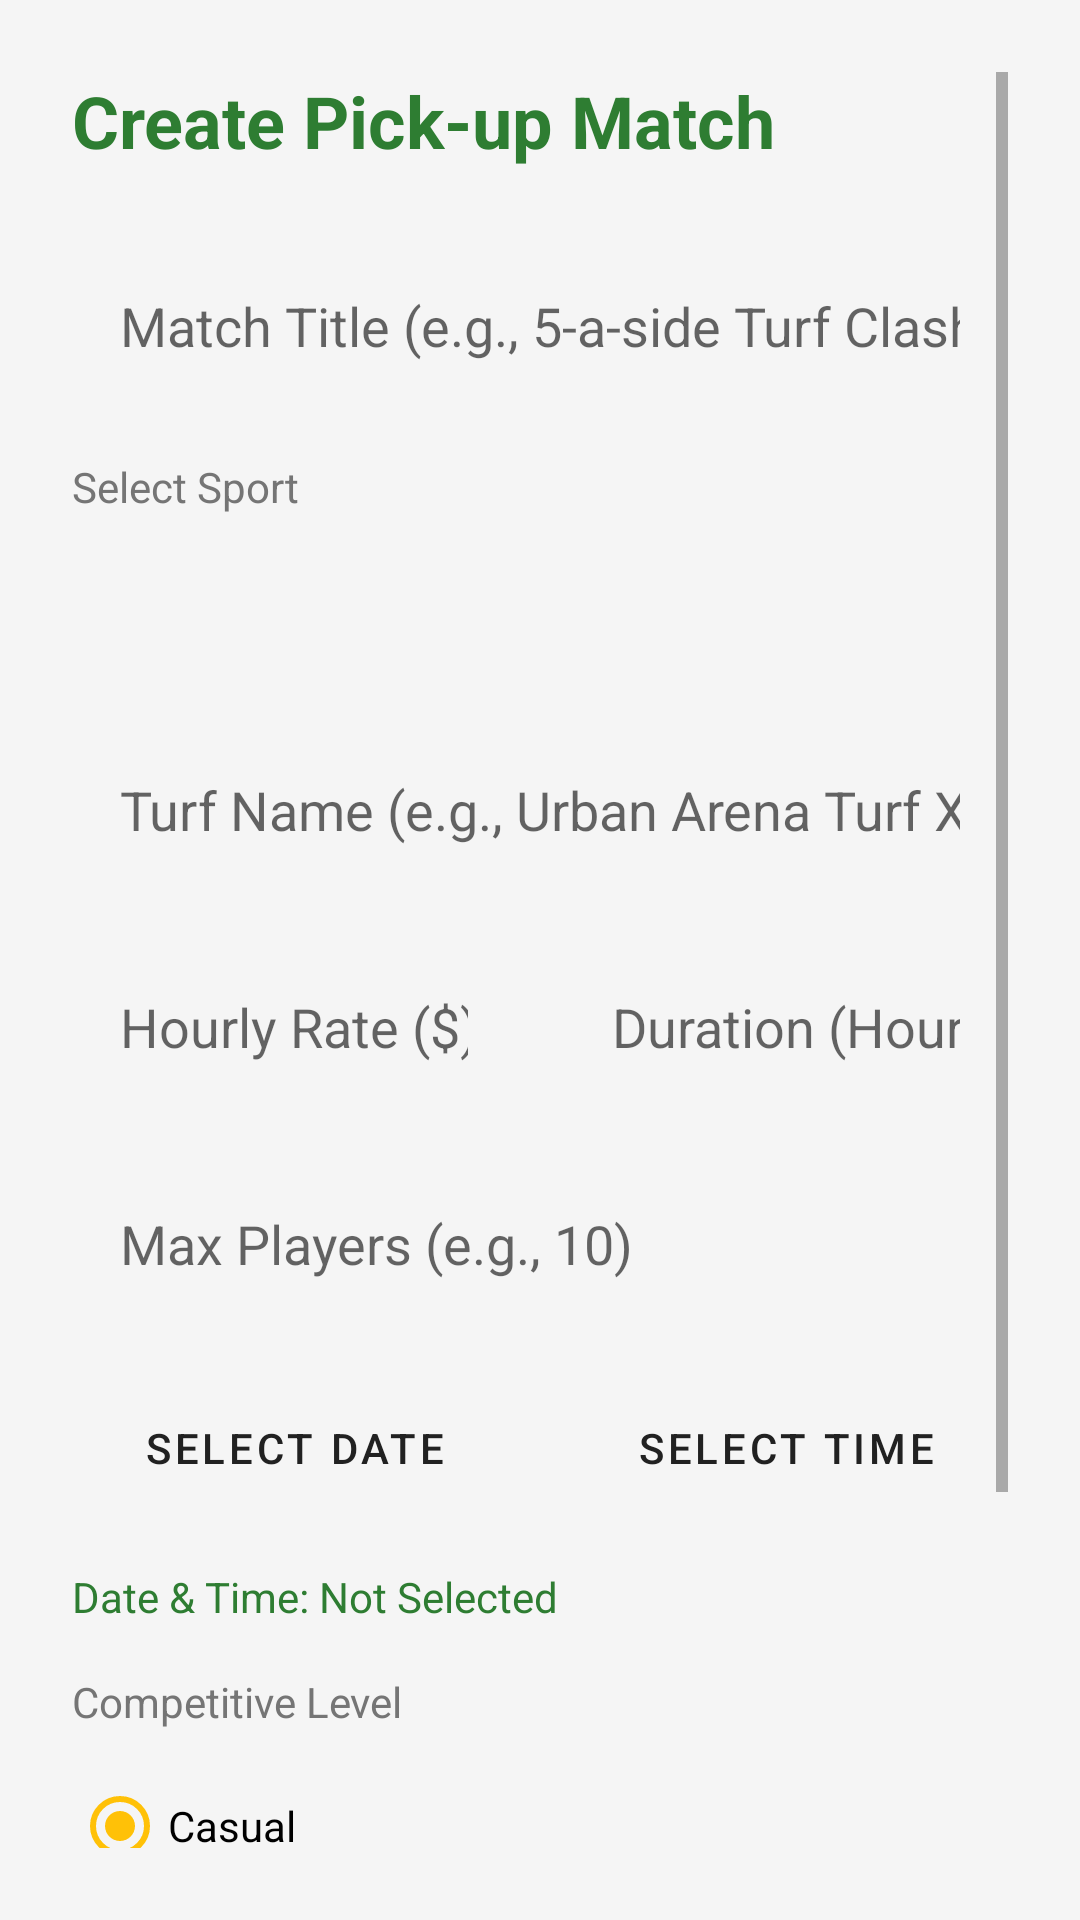

Here is an Android app screen rendered from its layout file. Give the layout XML and the strings, colors and styles it references.
<!-- AndroidManifest.xml: application theme Theme.TurfMatch -->
<!-- res/layout/activity_create_game.xml -->
<?xml version="1.0" encoding="utf-8"?>
<ScrollView xmlns:android="http://schemas.android.com/apk/res/android"
    android:layout_width="match_parent"
    android:layout_height="match_parent"
    android:padding="24dp"
    android:background="@color/background">

    <LinearLayout
        android:layout_width="match_parent"
        android:layout_height="wrap_content"
        android:orientation="vertical">

        <TextView
            android:layout_width="wrap_content"
            android:layout_height="wrap_content"
            android:text="Create Pick-up Match"
            android:textSize="24sp"
            android:textStyle="bold"
            android:textColor="@color/primary"
            android:layout_marginBottom="24dp"/>

        <EditText
            android:id="@+id/etMatchTitle"
            android:layout_width="match_parent"
            android:layout_height="wrap_content"
            android:hint="Match Title (e.g., 5-a-side Turf Clash)"
            android:inputType="text"
            android:autofillHints="name"
            android:padding="16dp"
            android:layout_marginBottom="16dp"
            android:background="@drawable/bg_edit_text"/>

        <TextView
            android:layout_width="wrap_content"
            android:layout_height="wrap_content"
            android:text="Select Sport"
            android:textColor="@color/text_secondary"
            android:layout_marginBottom="4dp"/>

        <Spinner
            android:id="@+id/spinnerSport"
            android:layout_width="match_parent"
            android:layout_height="50dp"
            android:layout_marginBottom="16dp"
            android:background="@drawable/bg_edit_text"/>

        <EditText
            android:id="@+id/etTurfName"
            android:layout_width="match_parent"
            android:layout_height="wrap_content"
            android:hint="Turf Name (e.g., Urban Arena Turf X)"
            android:inputType="text"
            android:autofillHints="name"
            android:padding="16dp"
            android:layout_marginBottom="16dp"
            android:background="@drawable/bg_edit_text"/>

        <LinearLayout
            android:layout_width="match_parent"
            android:layout_height="wrap_content"
            android:orientation="horizontal"
            android:layout_marginBottom="16dp">

            <EditText
                android:id="@+id/etHourlyRate"
                android:layout_width="0dp"
                android:layout_height="wrap_content"
                android:layout_weight="1"
                android:hint="Hourly Rate ($)"
                android:inputType="numberDecimal"
                android:autofillHints="postalAddress"
                android:padding="16dp"
                android:layout_marginEnd="8dp"
                android:background="@drawable/bg_edit_text"/>

            <EditText
                android:id="@+id/etDurationHours"
                android:layout_width="0dp"
                android:layout_height="wrap_content"
                android:layout_weight="1"
                android:hint="Duration (Hours)"
                android:inputType="numberDecimal"
                android:autofillHints="postalAddress"
                android:padding="16dp"
                android:layout_marginStart="8dp"
                android:background="@drawable/bg_edit_text"/>

        </LinearLayout>

        <EditText
            android:id="@+id/etMaxPlayers"
            android:layout_width="match_parent"
            android:layout_height="wrap_content"
            android:hint="Max Players (e.g., 10)"
            android:inputType="number"
            android:autofillHints="number"
            android:padding="16dp"
            android:layout_marginBottom="16dp"
            android:background="@drawable/bg_edit_text"/>

        <LinearLayout
            android:layout_width="match_parent"
            android:layout_height="wrap_content"
            android:orientation="horizontal"
            android:layout_marginBottom="16dp">

            <Button
                android:id="@+id/btnPickDate"
                style="?android:attr/buttonBarButtonStyle"
                android:layout_width="0dp"
                android:layout_height="wrap_content"
                android:layout_weight="1"
                android:text="Select Date"
                android:backgroundTint="@color/accent"
                android:textColor="@color/text_primary"
                android:layout_marginEnd="8dp"/>

            <Button
                android:id="@+id/btnPickTime"
                style="?android:attr/buttonBarButtonStyle"
                android:layout_width="0dp"
                android:layout_height="wrap_content"
                android:layout_weight="1"
                android:text="Select Time"
                android:backgroundTint="@color/accent"
                android:textColor="@color/text_primary"
                android:layout_marginStart="8dp"/>

        </LinearLayout>

        <TextView
            android:id="@+id/tvDateTimeSelected"
            android:layout_width="match_parent"
            android:layout_height="wrap_content"
            android:text="Date &amp; Time: Not Selected"
            android:textSize="14sp"
            android:textColor="@color/primary"
            android:layout_marginBottom="16dp"/>

        <TextView
            android:layout_width="wrap_content"
            android:layout_height="wrap_content"
            android:text="Competitive Level"
            android:textColor="@color/text_secondary"
            android:layout_marginBottom="8dp"/>

        <RadioGroup
            android:id="@+id/rgLevel"
            android:layout_width="match_parent"
            android:layout_height="wrap_content"
            android:orientation="vertical"
            android:layout_marginBottom="24dp">

            <RadioButton
                android:id="@+id/rbCasual"
                android:layout_width="wrap_content"
                android:layout_height="wrap_content"
                android:text="Casual"
                android:checked="true"/>

            <RadioButton
                android:id="@+id/rbAmateur"
                android:layout_width="wrap_content"
                android:layout_height="wrap_content"
                android:text="Amateur"/>

            <RadioButton
                android:id="@+id/rbCompetitive"
                android:layout_width="wrap_content"
                android:layout_height="wrap_content"
                android:text="Highly Competitive"/>

        </RadioGroup>

        <Button
            android:id="@+id/btnSubmitGame"
            android:layout_width="match_parent"
            android:layout_height="wrap_content"
            android:text="Publish Match"
            android:backgroundTint="@color/primary"
            android:textColor="@android:color/white"
            android:padding="12dp"/>

    </LinearLayout>

</ScrollView>
<!-- resources referenced by this layout -->
<resources>
  <color name="accent">#FFC107</color>
  <color name="background">#F5F5F5</color>
  <color name="primary">#2E7D32</color>
  <color name="text_primary">#212121</color>
  <color name="text_secondary">#757575</color>
  <style name="Theme.TurfMatch" parent="Theme.MaterialComponents.DayNight.NoActionBar">
          <item name="colorPrimary">@color/primary</item>
          <item name="colorPrimaryDark">@color/primary_dark</item>
          <item name="colorAccent">@color/accent</item>
          <item name="android:windowBackground">@color/background</item>
      </style>
  <color name="primary_dark">#1B5E20</color>
</resources>
